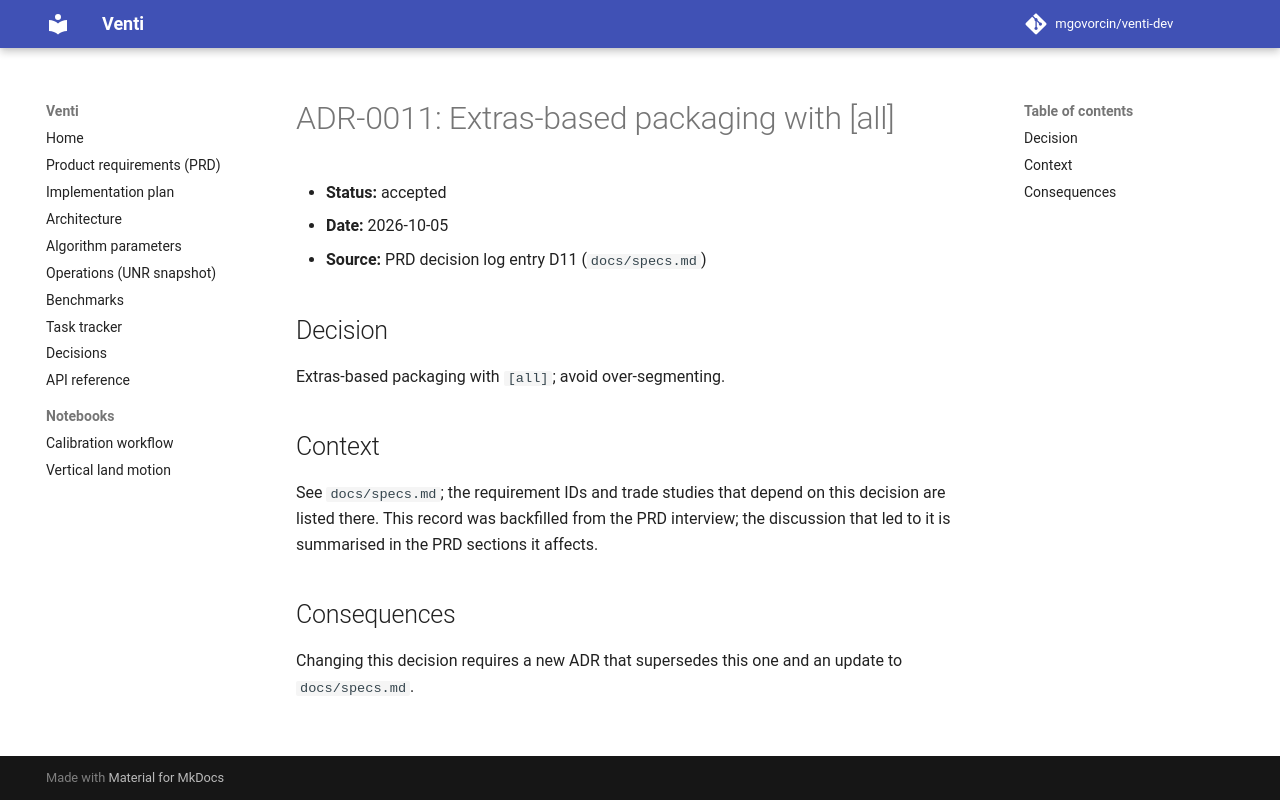

repository: opera-adt/Venti · page: decisions/0011-extras-based-packaging-with-all/index.html · generator: mkdocs

# ADR-0011: Extras-based packaging with [all]

- **Status:** accepted
- **Date:** 2026-10-05
- **Source:** PRD decision log entry D11 (`docs/specs.md`)

## Decision

Extras-based packaging with `[all]`; avoid over-segmenting.

## Context

See `docs/specs.md`; the requirement IDs and trade studies that depend on this
decision are listed there. This record was backfilled from the PRD interview;
the discussion that led to it is summarised in the PRD sections it affects.

## Consequences

Changing this decision requires a new ADR that supersedes this one and an
update to `docs/specs.md`.
